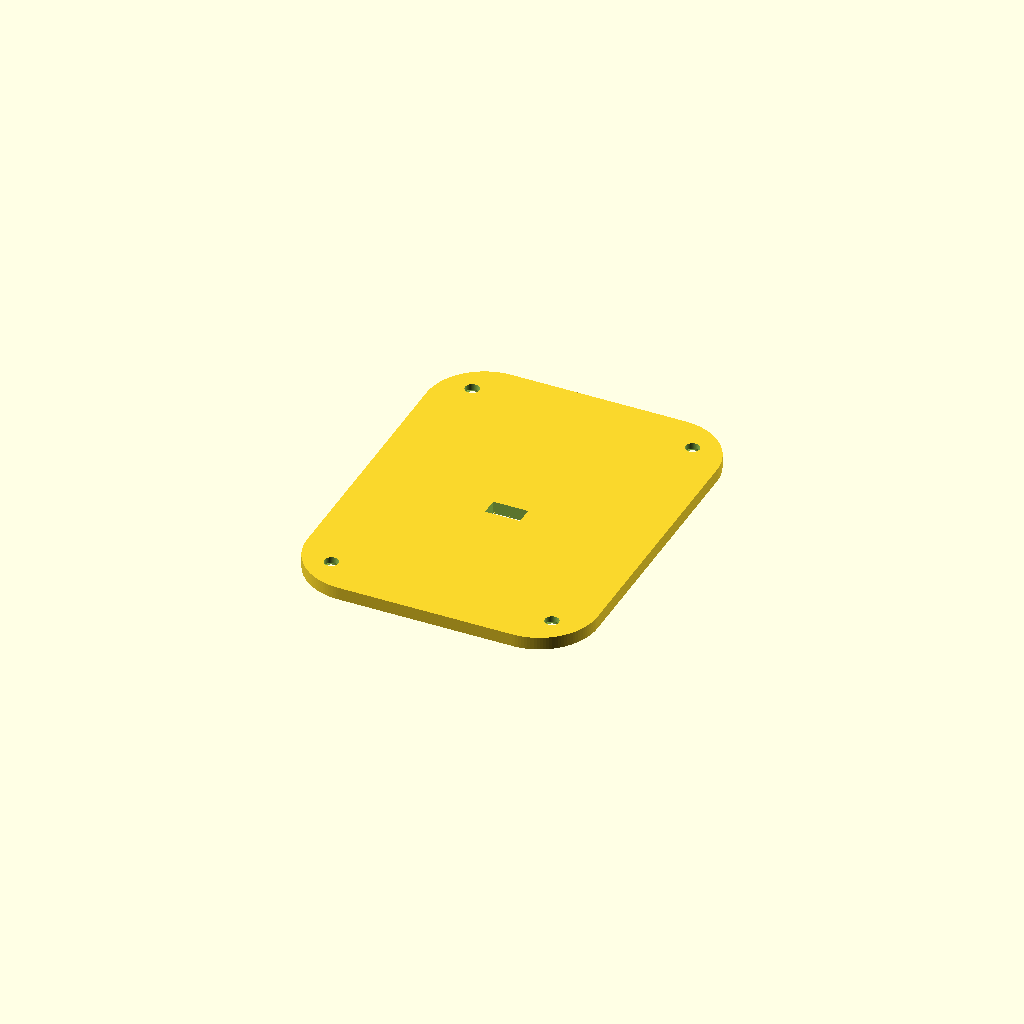
Cell 1 — every parameter at its default value.
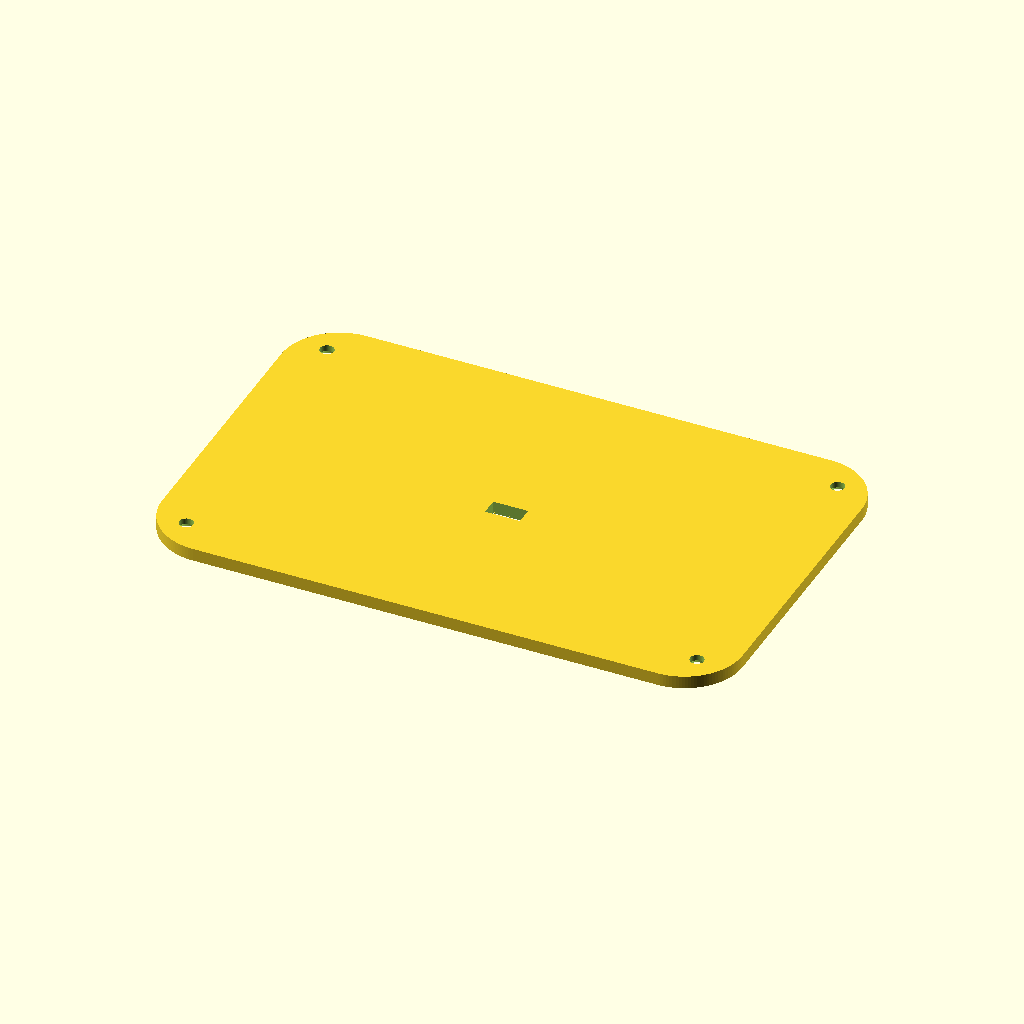
Cell 2 — case_w set to 100, the other parameters unchanged.
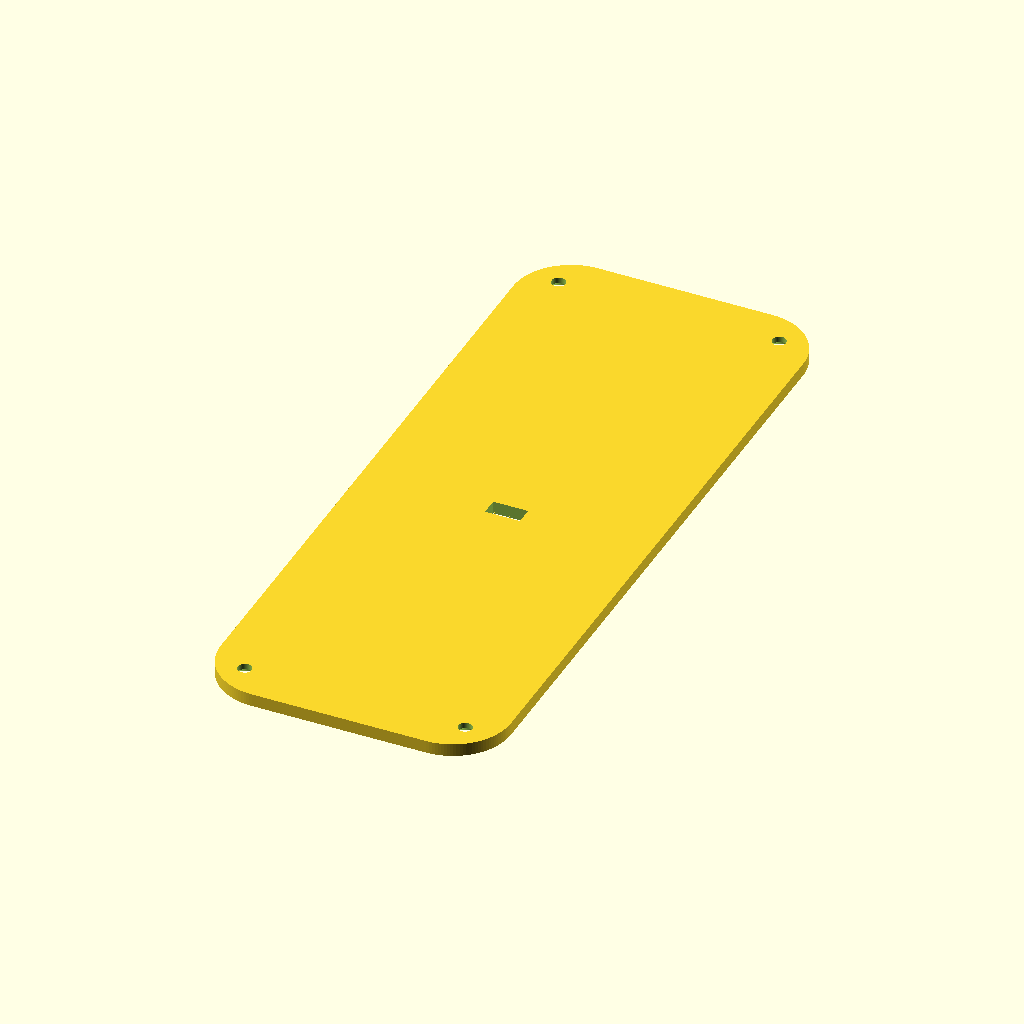
Cell 3: the same model with case_h = 128.
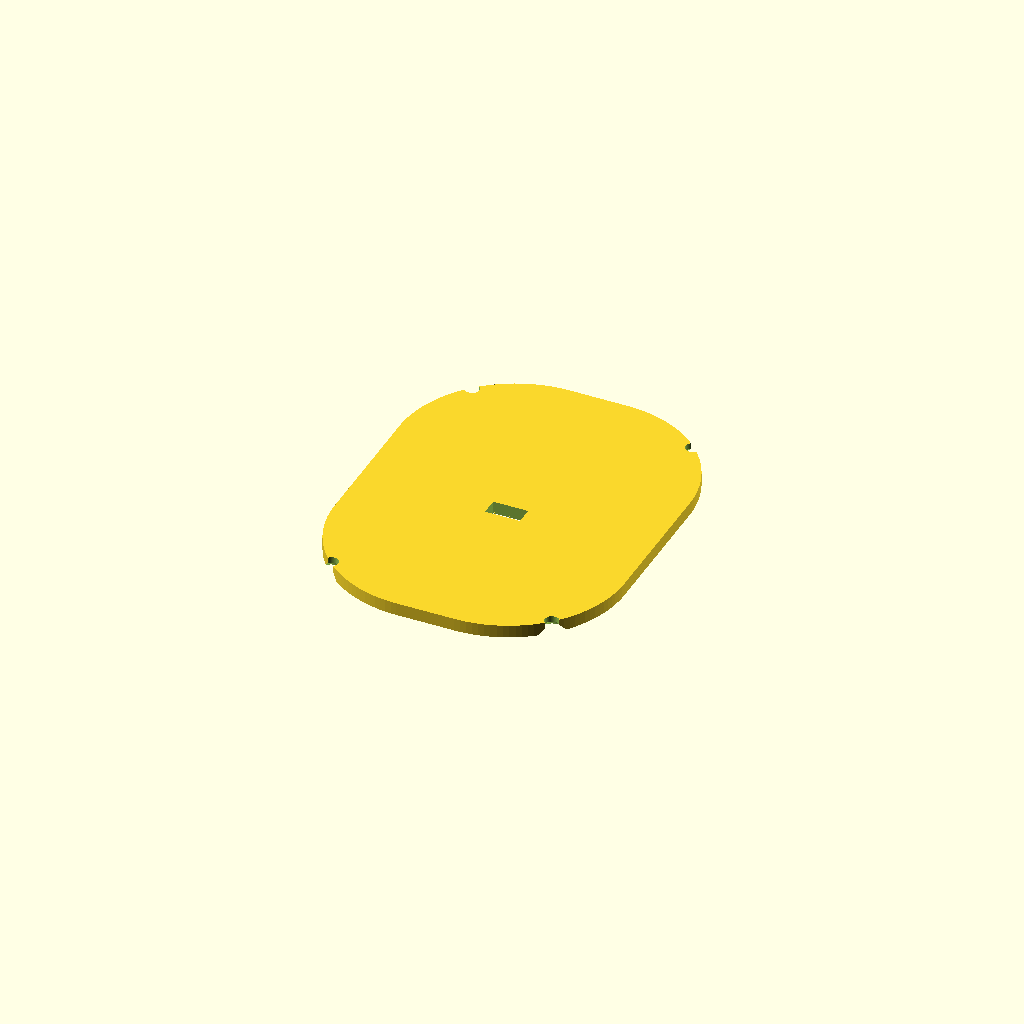
Cell 4: corner_r = 20 (everything else at default).
One fixed orthographic camera (rotation 55°, 0°, 25°; colour scheme Cornfield) for every cell.
OpenSCAD source file 3D parts/watch_case_3d.scad:

// senior_health_watch_case_v1.scad
// Parametric prototype case for ESP32-S3 Super Mini + ST7735 + MAX30102 + GY-521 + TP4056 + 503040 LiPo
// Units: mm. Open with OpenSCAD. Set VIEW to: "assembly", "shell", "bezel", "backplate", "components".
    
$fn = 128;
VIEW = "backplate";
SHOW_COMPONENTS = true;

// ==== Main dimensions ====
case_w = 50;    
case_h = 64;     
case_z = 20;    
corner_r = 10;
wall = 2.0;
bezel_z = 3.0;
back_z = 2.2;
tray_z = 1.6;
strap_w = 22;
strap_lug_gap = 22.5;
lug_w = 4.5; 
lug_h = 6.5;
lug_z = 4.5; 

// ==== DISPLAY MODULE ====

// PCB tổng của module màn hình
// [width, height, thickness]
display_pcb = [31.38, 48.56, 3.0];

// Kính LCD / toàn bộ phần panel hiển thị
// dùng để kiểm tra va chạm cơ khí
lcd_panel = [30.07, 37.43, 2.2];

// Viewing Area (VA)
// vùng nhìn thấy khi màn sáng
// đây là kích thước nên dùng cho cửa sổ bezel
VA_lcd = [29.37, 34.33, 0.8];

// Active Area (AA)
// vùng pixel thật
// thường không dùng trực tiếp để cắt bezel
AA_lcd = [27.97, 32.63, 0.8];

// ==== MAIN BOARDS ====

// ESP32-S3 Super Mini
esp32_s3    = [25, 18.2, 4.5];

// GY-521 MPU6050
gy521       = [21.8, 17.0, 3.0];

// TP4056 USB-C charging board
tp4056      = [25.0, 19.0, 4.0];

// pin lipo
battery     = [54.0, 34.0, 4.0];     // 403450 

// cảm biến nhịp tim
max30102mod = [20.3, 15.5, 3.5];     

// mini speaker
speaker     = [12.0, 12.0, 3.0];

module rr2d(w,h,r){
    offset(r=r) offset(delta=-r) square([w,h], center=true);
}
module rounded_box(w,h,z,r){
    linear_extrude(height=z) rr2d(w,h,r);
}
module screw_hole(x,y,z=30){
    translate([x,y,-1]) cylinder(h=z, d=2.25);
}

module screw_boss_bottom(x, y, zpos, h=4.5, od=5.5, pilot_d=1.7) {
    translate([x, y, zpos])
        difference() {
            cylinder(h = h, d = od);
            translate([0, 0, -1])
                cylinder(h = h + 2, d = pilot_d);
        }
}
module strap_lugs(zbase=0){
    for(dir=[1, -1]) {
        // Xác định tâm của ngàm (và cũng là tâm của lỗ xỏ chốt)
        y_center = dir * (case_h/2 + lug_h/2 - 0.5);
        
        for(x=[-(strap_lug_gap/2+lug_w/2), (strap_lug_gap/2+lug_w/2)]){
            
            difference() {
                // Dùng lệnh hull() bọc 1 hình trụ ở ngoài và 1 mặt phẳng bám vào thân vỏ 
                // để tạo ra dáng ngàm chữ D (D-shape) bo tròn hoàn toàn
                hull() {
                    // Phần đuôi ngàm là hình trụ tròn (tâm trùng với chốt)
                    translate([x, y_center, zbase + lug_z/2]) 
                        cylinder(h=lug_z, d=lug_w, center=true);
                    
                    // Phần gốc ngàm bám sát vào mặt vỏ đồng hồ
                    translate([x, y_center - dir * (lug_h/2 - 0.5), zbase + lug_z/2]) 
                        cube([lug_w, 0.1, lug_z], center=true);
                }
                
                // Đục lỗ xỏ chốt dây đeo lò xo (đường kính 1.8mm chống kẹt)
                translate([x, y_center, zbase + lug_z/2]) 
                    rotate([0,90,0]) 
                        cylinder(h=lug_w+2, d=1.8, center=true);
            }
            
        }
    }
}

module shell_body() {
    difference() {
        union() {
            // Khối vỏ ngoài bây giờ cao lên tận đỉnh màn hình (case_z = 20)
            rounded_box(case_w, case_h, case_z, corner_r);
            strap_lugs(0);
        }

        // 1. Khoang rỗng bên trong (đục từ dưới bụng lên, chừa lại cái "nóc" dày 3mm)
        translate([0, 0, -0.1])
            rounded_box(
                case_w - 2 * wall,
                case_h - 2 * wall,
                case_z - bezel_z + 0.1,
                corner_r - wall
            );

        // 2. Cửa sổ màn hình (khoét xuyên qua lớp nóc trên cùng)
        translate([0, 4, case_z - bezel_z - 0.2])
            rounded_box(lcd_panel[0], lcd_panel[1], bezel_z + 1, 3.0);

        // 3. Hốc chứa ngàm PCB màn hình (nằm kề ngay dưới cửa sổ)
        translate([0, 4, case_z - bezel_z - 1.8])
            rounded_box(display_pcb[0] + 0.6, display_pcb[1] + 0.6, 2.2, 2.0);

        // 4. Cổng sạc Type-C (Đã dịch phải X = 8.5 khớp với Tray)
        translate([8.5, -case_h / 2 - 0.1, 8.2]) {
            rotate([90, 0, 0]) {
                hull() {
                    translate([-3.25, 0, 0]) cylinder(h = 5.0, d = 4.5, center = true);
                    translate([3.25, 0, 0]) cylinder(h = 5.0, d = 4.5, center = true);
                }
            }
        }

        // 5. Nút nguồn bên phải
        translate([case_w / 2 + 0.05, 5, 10.5])
            rotate([0, 90, 0]) cylinder(h = 5, d = 6.0, center = true);
        
        translate([case_w / 2 + 0.05, 13, 10.5])
            rotate([0, 90, 0]) cylinder(h = 5, d = 6.0, center = true);

        // 6. Nút SOS bên trái
        translate([-case_w / 2 - 0.05, -7, 10.5])
            rotate([0, 90, 0]) cylinder(h = 5, d = 8.5, center = true);

        // 7. Lỗ loa ở cạnh phải phía trên
        for (i = [-1, 0, 1])
            translate([case_w / 2 + 0.05, 22 + i * 3, 10.0])
                rotate([0, 90, 0]) cylinder(h = 5, d = 1.2, center = true);
    }

    // CHỈ GIỮ LẠI: screw boss phía dưới cho nắp lưng backplate
    // (Đã dọn dẹp sạch sẽ phần cọc vít đỉnh vì vỏ đã liền khối)
    for (x = [-(case_w / 2 - 6), (case_w / 2 - 6)])
        for (y = [-(case_h / 2 - 6), (case_h / 2 - 6)])
            screw_boss_bottom(x, y, 0);

    // Gân giữ pin
    translate([-19.5, 0, 5.0]) 
        cube([9, 45, 1.0], center = true); // Thanh ray bên trái
        
    translate([19.5, 0, 5.0]) 
        cube([9, 45, 1.0], center = true); // Thanh ray bên phải
}


module backplate() {
    difference() {
        translate([0, 0, -back_z])
            rounded_box(case_w, case_h, back_z, corner_r);

        // 1. Cửa sổ cảm biến MAX30102 (Lỗ hình chữ nhật 6x3 mm)
        translate([0, -2, -back_z - 0.5])
            linear_extrude(height = back_z + 1.5)
                square([6.0, 3.0], center = true);

        // lỗ vít nắp lưng
        for (x = [-(case_w / 2 - 6), (case_w / 2 - 6)])
            for (y = [-(case_h / 2 - 6), (case_h / 2 - 6)]){
                // lỗ xuyên vít M2
                translate([x, y, -back_z - 1])
                    cylinder(h = back_z + 4, d = 2.4);

                // countersink cho đầu vít
                translate([x, y, -back_z - 0.01])
                    cylinder(h = 1.2, d1 = 4.8, d2 = 2.4);
            }
    }

    // đệm cảm biến
    translate([0, -2, -back_z - 0.6])
        difference() {
            cylinder(h = 0.8, d = 15.0);
            translate([0, 0, -0.1]) cylinder(h = 1.1, d = 10.2);
        }
}

module comp_box(size, loc, col=[0.3,0.3,0.3,0.45]){
    color(col) translate(loc) cube(size, center=true);
}
module components() {
    // màn hình: đúng các lớp bạn khai báo
    comp_box(display_pcb, [0, 4, case_z - 4.6], [0.05, 0.05, 0.05, 0.40]);
    comp_box(lcd_panel,   [0, 4, case_z - 3.0], [0.10, 0.40, 0.90, 0.65]);
    comp_box(VA_lcd,      [0, 4, case_z - 3.0], [0.10, 0.80, 0.90, 0.35]);
    comp_box(AA_lcd,      [0, 4, case_z - 3.0], [0.10, 0.95, 0.30, 0.25]);

    // các board khác
    comp_box(esp32_s3,    [-11, 10, 9.7], [0.00, 0.45, 0.80, 0.55]);
    comp_box(gy521,       [-11, -16, 9.7], [0.85, 0.55, 0.05, 0.55]);
    comp_box(tp4056,      [8, -18, 9.6], [0.10, 0.75, 0.20, 0.55]);
    comp_box(speaker,     [14, 21, 9.6], [0.85, 0.15, 0.15, 0.60]);

    // pin LiPo: giữ nguyên kích thước đã khai báo, chỉ xoay để vừa case 44 x 60
    color([0.55, 0.55, 0.55, 0.50])
        translate([0, 0, 4.0])
            rotate([0, 0, 90])
                cube(battery, center = true);

    comp_box(max30102mod, [0, -2, 0.8], [0.65, 0.05, 0.05, 0.60]);
}


if (VIEW == "shell") {
    // Tự động lật úp bề mặt màn hình xuống bàn in Z=0 để bề mặt trơn láng nhất
    translate([0, 0, case_z])
        rotate([180, 0, 0])
            shell_body();
} 
else if (VIEW == "backplate") {
    // Nâng backplate lên mặt phẳng in (Z=0)
    translate([0, 0, back_z]) 
        backplate();
} 
Customizer parameters (derived from the source; name, type, default, range or options):
VIEW: string, default "backplate"
SHOW_COMPONENTS: bool, default true
case_w: number, default 50
case_h: number, default 64
case_z: number, default 20
corner_r: number, default 10
wall: number, default 2
bezel_z: number, default 3
back_z: number, default 2.2
tray_z: number, default 1.6
strap_w: number, default 22
strap_lug_gap: number, default 22.5
lug_w: number, default 4.5
lug_h: number, default 6.5
lug_z: number, default 4.5
display_pcb: vector, default [31.38, 48.56, 3]
lcd_panel: vector, default [30.07, 37.43, 2.2]
VA_lcd: vector, default [29.37, 34.33, 0.8]
AA_lcd: vector, default [27.97, 32.63, 0.8]
esp32_s3: vector, default [25, 18.2, 4.5]
gy521: vector, default [21.8, 17, 3]
tp4056: vector, default [25, 19, 4]
battery: vector, default [54, 34, 4]
max30102mod: vector, default [20.3, 15.5, 3.5]
speaker: vector, default [12, 12, 3]
